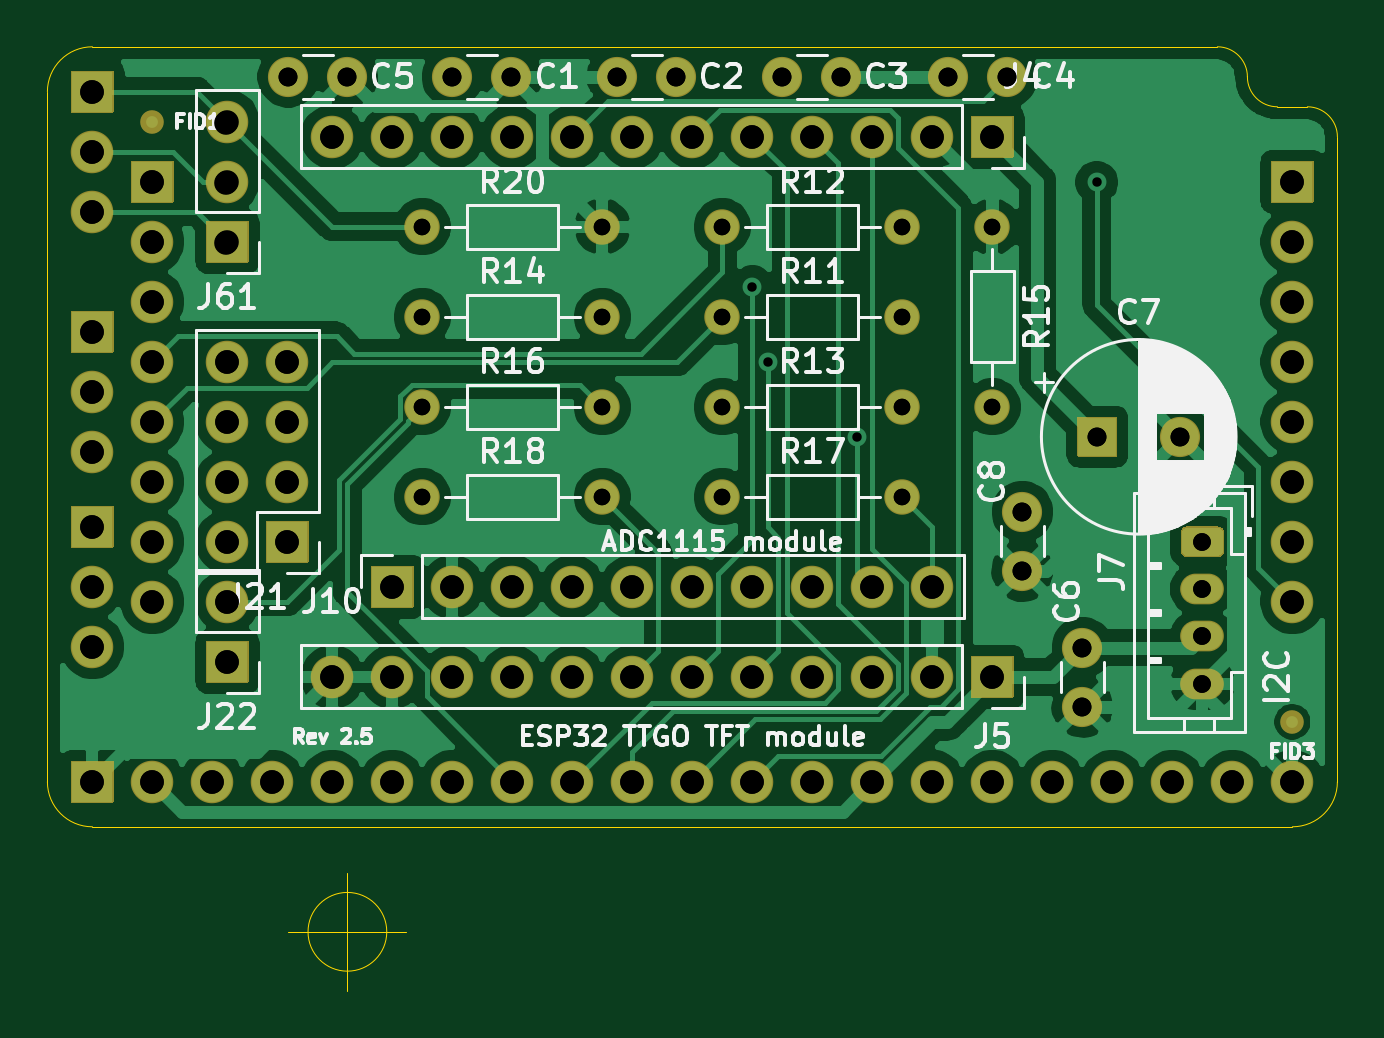
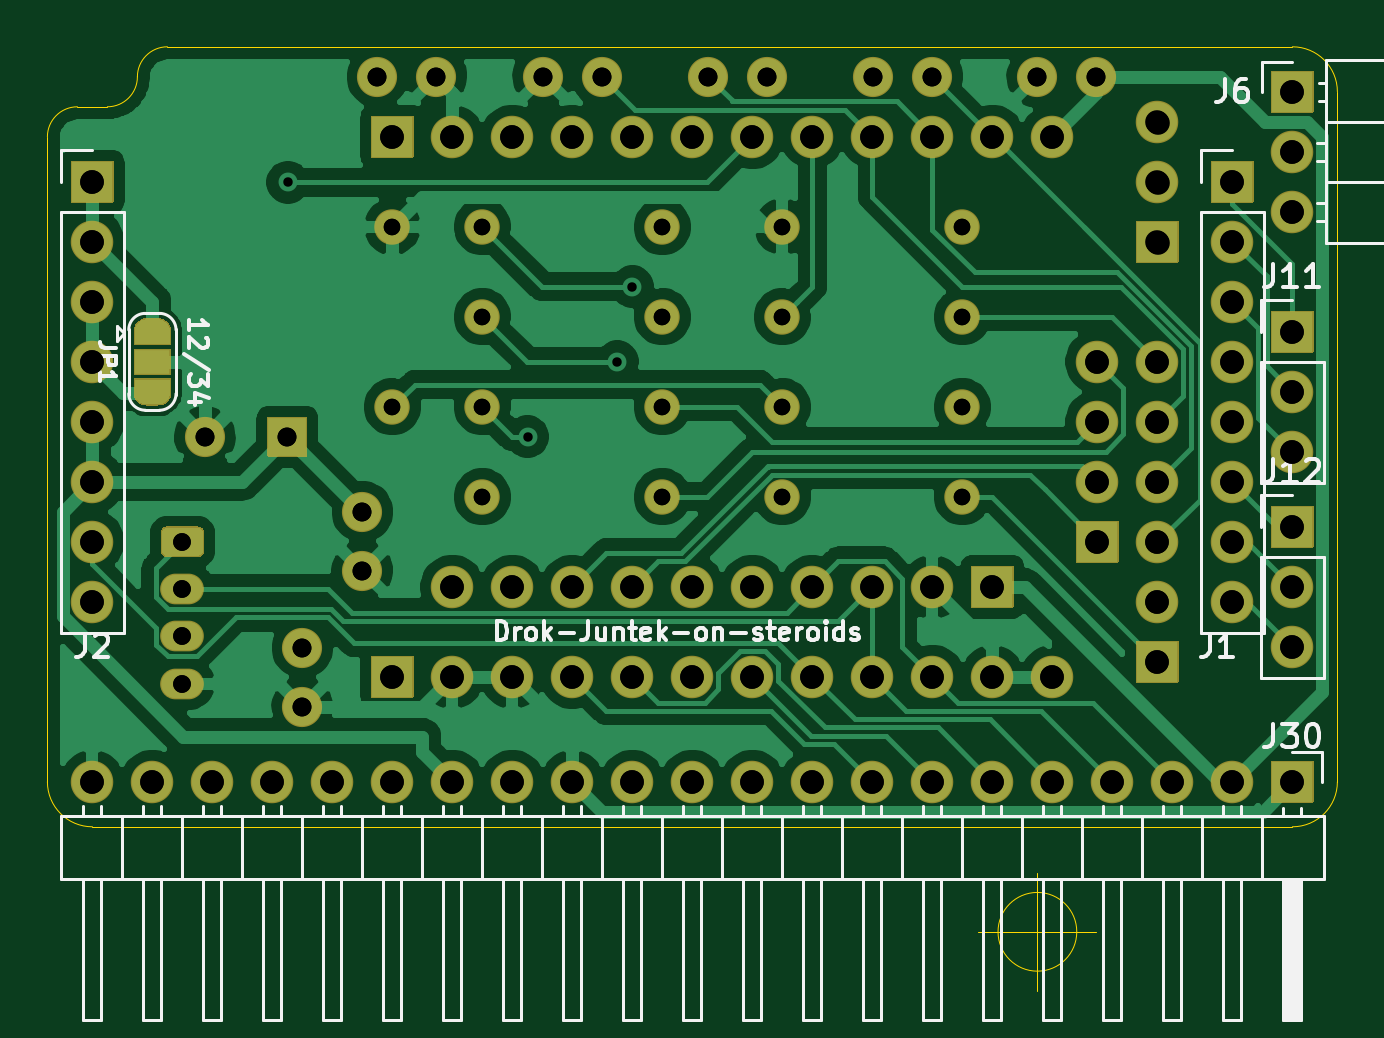
Circuit board: 12 layer files. Board 54.6 x 40.0 mm.
- bottom_copper: JuntekOnSteroidsTTGO-B_Cu.gbl (102324 bytes)
- bottom_mask: JuntekOnSteroidsTTGO-B_Mask.gbs (14030 bytes)
- paste: JuntekOnSteroidsTTGO-B_Paste.gbp (533 bytes)
- bottom_silk: JuntekOnSteroidsTTGO-B_SilkS.gbo (20349 bytes)
- outline: JuntekOnSteroidsTTGO-Edge_Cuts.gm1 (1427 bytes)
- top_copper: JuntekOnSteroidsTTGO-F_Cu.gtl (112416 bytes)
- top_mask: JuntekOnSteroidsTTGO-F_Mask.gts (9366 bytes)
- paste: JuntekOnSteroidsTTGO-F_Paste.gtp (533 bytes)
- top_silk: JuntekOnSteroidsTTGO-F_SilkS.gto (44243 bytes)
- drill: JuntekOnSteroidsTTGO-NPTH.drl (284 bytes)
- drill: JuntekOnSteroidsTTGO-PTH.drl (1956 bytes)
- drill: JuntekOnSteroidsTTGO.drl (1635 bytes)

=== bottom_copper: JuntekOnSteroidsTTGO-B_Cu.gbl (102324 bytes, source omitted) ===
=== bottom_mask: JuntekOnSteroidsTTGO-B_Mask.gbs (14030 bytes, source omitted) ===
=== paste: JuntekOnSteroidsTTGO-B_Paste.gbp ===
G04 #@! TF.GenerationSoftware,KiCad,Pcbnew,(5.1.10)-1*
G04 #@! TF.CreationDate,2021-08-26T20:40:18+02:00*
G04 #@! TF.ProjectId,JuntekOnSteroidsTTGO,4a756e74-656b-44f6-9e53-7465726f6964,2.5*
G04 #@! TF.SameCoordinates,PX5b716c8PY5b716c8*
G04 #@! TF.FileFunction,Paste,Bot*
G04 #@! TF.FilePolarity,Positive*
%FSLAX46Y46*%
G04 Gerber Fmt 4.6, Leading zero omitted, Abs format (unit mm)*
G04 Created by KiCad (PCBNEW (5.1.10)-1) date 2021-08-26 20:40:18*
%MOMM*%
%LPD*%
G01*
G04 APERTURE LIST*
G04 APERTURE END LIST*
M02*

=== bottom_silk: JuntekOnSteroidsTTGO-B_SilkS.gbo (20349 bytes, source omitted) ===
=== outline: JuntekOnSteroidsTTGO-Edge_Cuts.gm1 ===
G04 #@! TF.GenerationSoftware,KiCad,Pcbnew,(5.1.10)-1*
G04 #@! TF.CreationDate,2021-08-26T20:40:18+02:00*
G04 #@! TF.ProjectId,JuntekOnSteroidsTTGO,4a756e74-656b-44f6-9e53-7465726f6964,2.5*
G04 #@! TF.SameCoordinates,PX5b716c8PY5b716c8*
G04 #@! TF.FileFunction,Profile,NP*
%FSLAX46Y46*%
G04 Gerber Fmt 4.6, Leading zero omitted, Abs format (unit mm)*
G04 Created by KiCad (PCBNEW (5.1.10)-1) date 2021-08-26 20:40:18*
%MOMM*%
%LPD*%
G01*
G04 APERTURE LIST*
G04 #@! TA.AperFunction,Profile*
%ADD10C,0.050000*%
G04 #@! TD*
G04 APERTURE END LIST*
D10*
X17541666Y-1270000D02*
G75*
G03*
X17541666Y-1270000I-1666666J0D01*
G01*
X13375000Y-1270000D02*
X18375000Y-1270000D01*
X15875000Y1230000D02*
X15875000Y-3770000D01*
X55245000Y33655000D02*
X56515000Y33655000D01*
X55245000Y33655000D02*
G75*
G02*
X53975000Y34925000I0J1270000D01*
G01*
X56515000Y33655000D02*
G75*
G02*
X57785000Y32385000I0J-1270000D01*
G01*
X52705000Y36195000D02*
G75*
G02*
X53975000Y34925000I0J-1270000D01*
G01*
X3175000Y34290000D02*
G75*
G02*
X5080000Y36195000I1905000J0D01*
G01*
X5080000Y3175000D02*
G75*
G02*
X3175000Y5080000I0J1905000D01*
G01*
X57785000Y5080000D02*
G75*
G02*
X55880000Y3175000I-1905000J0D01*
G01*
X57785000Y5080000D02*
X57785000Y32385000D01*
X5080000Y3175000D02*
X55880000Y3175000D01*
X3175000Y34290000D02*
X3175000Y5080000D01*
X52705000Y36195000D02*
X5080000Y36195000D01*
M02*

=== top_copper: JuntekOnSteroidsTTGO-F_Cu.gtl (112416 bytes, source omitted) ===
=== top_mask: JuntekOnSteroidsTTGO-F_Mask.gts (9366 bytes, source omitted) ===
=== paste: JuntekOnSteroidsTTGO-F_Paste.gtp ===
G04 #@! TF.GenerationSoftware,KiCad,Pcbnew,(5.1.10)-1*
G04 #@! TF.CreationDate,2021-08-26T20:40:18+02:00*
G04 #@! TF.ProjectId,JuntekOnSteroidsTTGO,4a756e74-656b-44f6-9e53-7465726f6964,2.5*
G04 #@! TF.SameCoordinates,PX5b716c8PY5b716c8*
G04 #@! TF.FileFunction,Paste,Top*
G04 #@! TF.FilePolarity,Positive*
%FSLAX46Y46*%
G04 Gerber Fmt 4.6, Leading zero omitted, Abs format (unit mm)*
G04 Created by KiCad (PCBNEW (5.1.10)-1) date 2021-08-26 20:40:18*
%MOMM*%
%LPD*%
G01*
G04 APERTURE LIST*
G04 APERTURE END LIST*
M02*

=== top_silk: JuntekOnSteroidsTTGO-F_SilkS.gto (44243 bytes, source omitted) ===
=== drill: JuntekOnSteroidsTTGO-NPTH.drl ===
M48
; DRILL file {KiCad (5.1.10)-1} date 08/26/21 20:40:33
; FORMAT={-:-/ absolute / inch / decimal}
; #@! TF.CreationDate,2021-08-26T20:40:33+02:00
; #@! TF.GenerationSoftware,Kicad,Pcbnew,(5.1.10)-1
; #@! TF.FileFunction,NonPlated,1,2,NPTH
FMAT,2
INCH
%
G90
G05
T0
M30

=== drill: JuntekOnSteroidsTTGO-PTH.drl ===
M48
; DRILL file {KiCad (5.1.10)-1} date 08/26/21 20:40:33
; FORMAT={-:-/ absolute / inch / decimal}
; #@! TF.CreationDate,2021-08-26T20:40:33+02:00
; #@! TF.GenerationSoftware,Kicad,Pcbnew,(5.1.10)-1
; #@! TF.FileFunction,Plated,1,2,PTH
FMAT,2
INCH
T1C0.0157
T2C0.0276
T3C0.0295
T4C0.0315
T5C0.0394
%
G90
G05
T1
X1.3Y1.025
X1.3252Y0.9
X1.4748Y0.775
X1.8741Y1.1991
T2
X0.75Y1.125
X0.75Y0.975
X0.75Y0.825
X0.75Y0.675
X1.05Y1.125
X1.05Y0.975
X1.05Y0.825
X1.05Y0.675
X1.25Y1.125
X1.25Y0.975
X1.25Y0.825
X1.25Y0.675
X1.55Y1.125
X1.55Y0.975
X1.55Y0.825
X1.55Y0.675
X1.7Y1.125
X1.7Y0.825
T3
X2.05Y0.6
X2.05Y0.5213
X2.05Y0.4425
X2.05Y0.3638
T4
X0.5266Y1.375
X0.625Y1.375
X0.8Y1.375
X0.8984Y1.375
X1.075Y1.375
X1.1734Y1.375
X1.35Y1.375
X1.4484Y1.375
X1.6266Y1.375
X1.725Y1.375
X1.75Y0.65
X1.75Y0.5516
X1.85Y0.4234
X1.85Y0.325
X1.875Y0.775
X2.0128Y0.775
T5
X0.2Y1.35
X0.2Y1.25
X0.2Y1.15
X0.2Y0.95
X0.2Y0.85
X0.2Y0.75
X0.2Y0.625
X0.2Y0.525
X0.2Y0.425
X0.2Y0.2
X0.3Y1.2
X0.3Y1.1
X0.3Y1.0
X0.3Y0.9
X0.3Y0.8
X0.3Y0.7
X0.3Y0.6
X0.3Y0.5
X0.3Y0.2
X0.4Y0.2
X0.425Y1.3
X0.425Y1.2
X0.425Y1.1
X0.425Y0.9
X0.425Y0.8
X0.425Y0.7
X0.425Y0.6
X0.425Y0.5
X0.425Y0.4
X0.5Y0.2
X0.525Y0.9
X0.525Y0.8
X0.525Y0.7
X0.525Y0.6
X0.6Y1.275
X0.6Y0.375
X0.6Y0.2
X0.7Y1.275
X0.7Y0.525
X0.7Y0.375
X0.7Y0.2
X0.8Y1.275
X0.8Y0.525
X0.8Y0.375
X0.8Y0.2
X0.9Y1.275
X0.9Y0.525
X0.9Y0.375
X0.9Y0.2
X1.0Y1.275
X1.0Y0.525
X1.0Y0.375
X1.0Y0.2
X1.1Y1.275
X1.1Y0.525
X1.1Y0.375
X1.1Y0.2
X1.2Y1.275
X1.2Y0.525
X1.2Y0.375
X1.2Y0.2
X1.3Y1.275
X1.3Y0.525
X1.3Y0.375
X1.3Y0.2
X1.4Y1.275
X1.4Y0.525
X1.4Y0.375
X1.4Y0.2
X1.5Y1.275
X1.5Y0.525
X1.5Y0.375
X1.5Y0.2
X1.6Y1.275
X1.6Y0.525
X1.6Y0.375
X1.6Y0.2
X1.7Y1.275
X1.7Y0.375
X1.7Y0.2
X1.8Y0.2
X1.9Y0.2
X2.0Y0.2
X2.1Y0.2
X2.2Y1.2
X2.2Y1.1
X2.2Y1.0
X2.2Y0.9
X2.2Y0.8
X2.2Y0.7
X2.2Y0.6
X2.2Y0.5
X2.2Y0.2
T0
M30

=== drill: JuntekOnSteroidsTTGO.drl ===
M48
INCH,TZ
T1C0.0276
T2C0.0295
T3C0.0315
T4C0.0394
%
G90
G05
T1
X17000Y11250
X17000Y8250
X7500Y8250
X10500Y8250
X12500Y6750
X15500Y6750
X7500Y6750
X10500Y6750
X12500Y9750
X15500Y9750
X12500Y11250
X15500Y11250
X7500Y11250
X10500Y11250
X12500Y8250
X15500Y8250
X7500Y9750
X10500Y9750
T2
X20500Y6000
X20500Y5213
X20500Y4425
X20500Y3638
T3
X17500Y6500
X17500Y5516
X10750Y13750
X11734Y13750
X18750Y7750
X20128Y7750
X16266Y13750
X17250Y13750
X13500Y13750
X14484Y13750
X8000Y13750
X8984Y13750
X5266Y13750
X6250Y13750
X18500Y4234
X18500Y3250
T4
X2000Y2000
X3000Y2000
X4000Y2000
X5000Y2000
X6000Y2000
X7000Y2000
X8000Y2000
X9000Y2000
X10000Y2000
X11000Y2000
X12000Y2000
X13000Y2000
X14000Y2000
X15000Y2000
X16000Y2000
X17000Y2000
X18000Y2000
X19000Y2000
X20000Y2000
X21000Y2000
X22000Y2000
X2000Y9500
X2000Y8500
X2000Y7500
X22000Y12000
X22000Y11000
X22000Y10000
X22000Y9000
X22000Y8000
X22000Y7000
X22000Y6000
X22000Y5000
X7000Y5250
X8000Y5250
X9000Y5250
X10000Y5250
X11000Y5250
X12000Y5250
X13000Y5250
X14000Y5250
X15000Y5250
X16000Y5250
X6000Y12750
X7000Y12750
X8000Y12750
X9000Y12750
X10000Y12750
X11000Y12750
X12000Y12750
X13000Y12750
X14000Y12750
X15000Y12750
X16000Y12750
X17000Y12750
X4250Y5000
X4250Y4000
X3000Y12000
X3000Y11000
X3000Y10000
X3000Y9000
X3000Y8000
X3000Y7000
X3000Y6000
X3000Y5000
X6000Y3750
X7000Y3750
X8000Y3750
X9000Y3750
X10000Y3750
X11000Y3750
X12000Y3750
X13000Y3750
X14000Y3750
X15000Y3750
X16000Y3750
X17000Y3750
X4234Y12984
X4234Y11984
X4234Y10984
X4250Y9000
X4250Y8000
X4250Y7000
X4250Y6000
X5250Y9000
X5250Y8000
X5250Y7000
X5250Y6000
X2000Y13500
X2000Y12500
X2000Y11500
X2000Y6250
X2000Y5250
X2000Y4250
T0
M30

